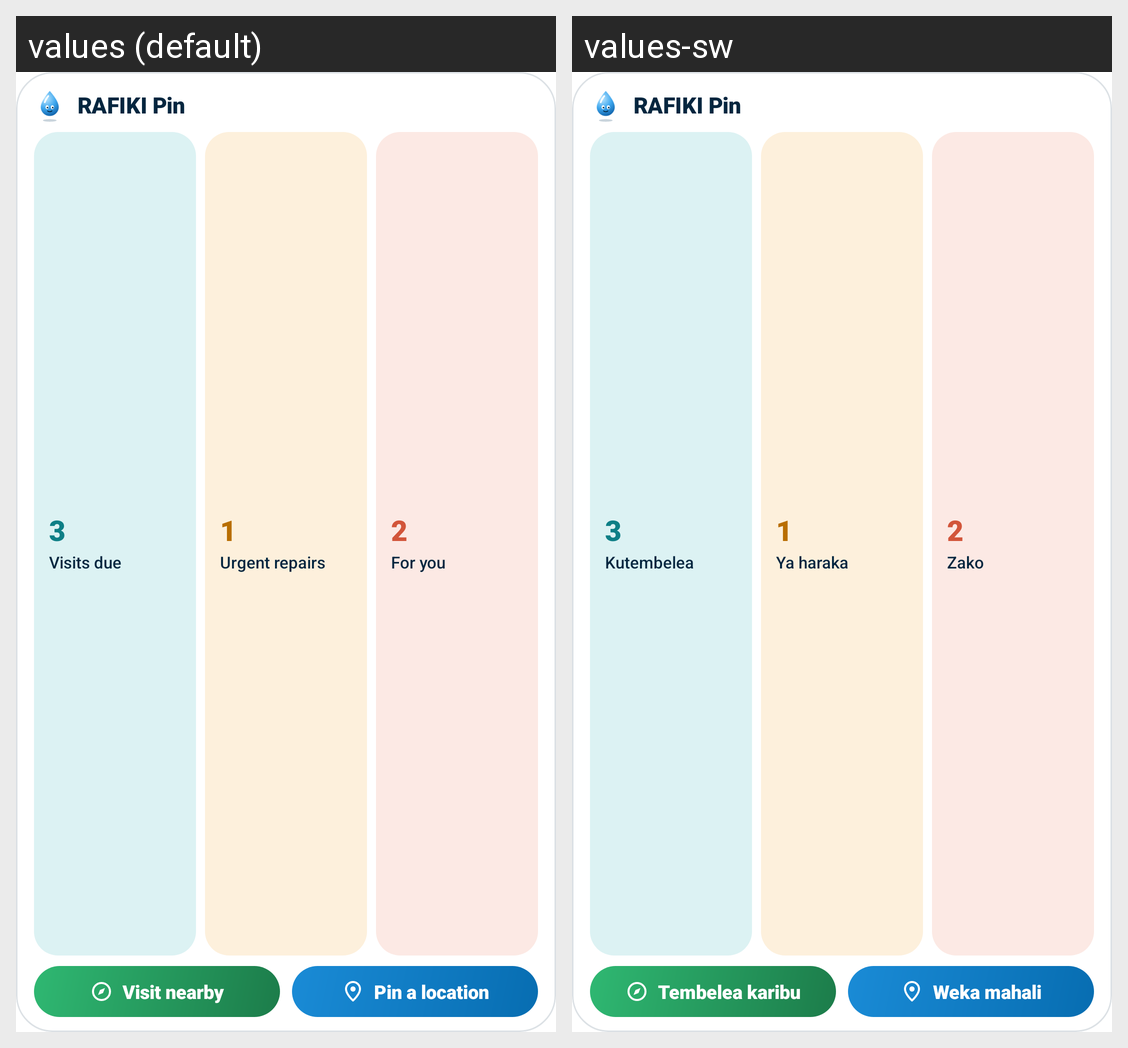

Translations of the strings shown on this Android screen, per locale in the grid:
Android screen res/layout/widget_medium.xml rendered under 2 locales, left to right: values (default), values-sw. Device: Nexus 5 (rendered at 1080×1920; each locale shown at half size, 540×960, under a caption strip naming it); theme Theme.Rafiki.
Strings drawn on this screen, with the default value and each locale's value (text and hints the layout hard-codes, and strings that could not be matched under every locale, appear in the picture but are not listed):

w_name
  values: RAFIKI Pin
  values-sw: RAFIKI Pin  [not translated; the default value is used]

w_due
  values: Visits due
  values-sw: Kutembelea

w_urgent
  values: Urgent repairs
  values-sw: Ya haraka

w_yours
  values: For you
  values-sw: Zako

w_visit
  values: Visit nearby
  values-sw: Tembelea karibu

w_pin
  values: Pin a location
  values-sw: Weka mahali
